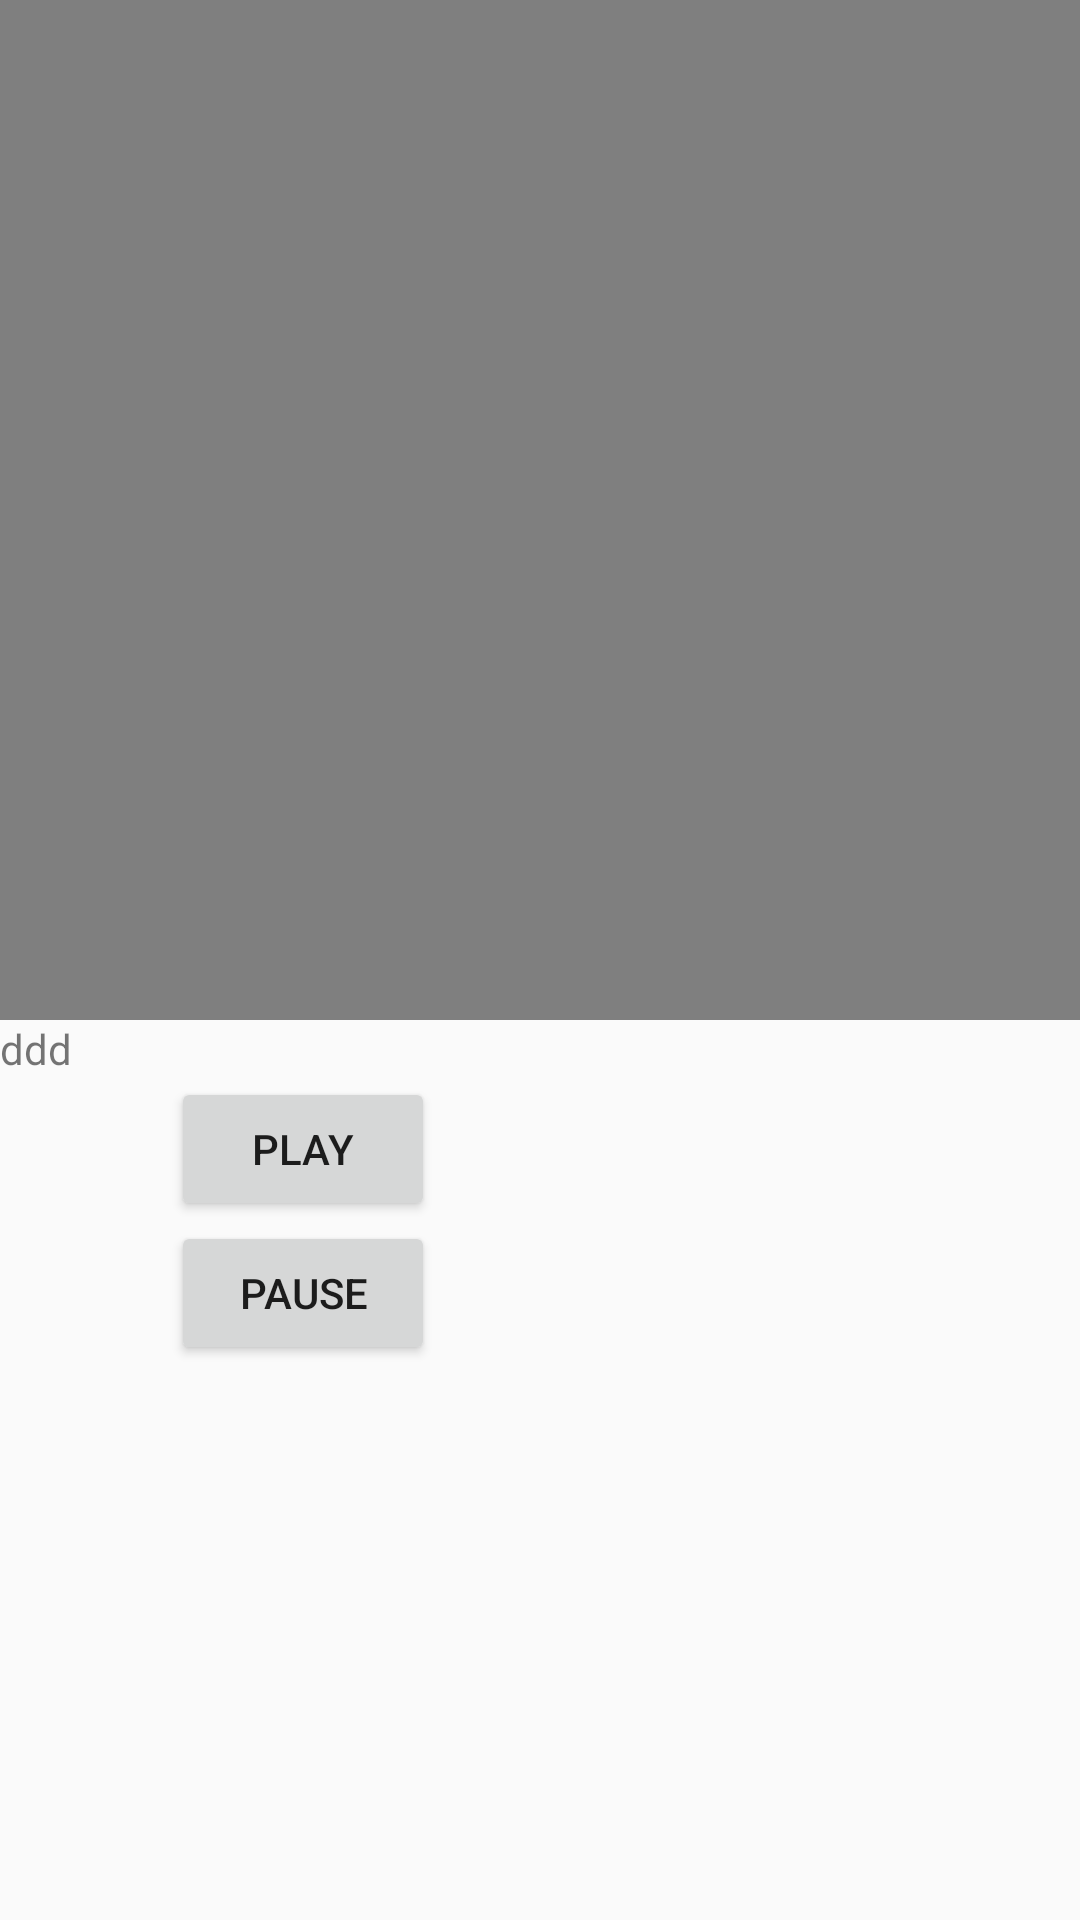

Layout XML and referenced resources for this Android screen:
<!-- AndroidManifest.xml: application theme AppTheme -->
<!-- res/layout/activity_media.xml -->
<?xml version="1.0" encoding="utf-8"?>
<android.support.constraint.ConstraintLayout xmlns:android="http://schemas.android.com/apk/res/android"
    xmlns:tools="http://schemas.android.com/tools"
    android:layout_width="match_parent"
    android:layout_height="match_parent"
    tools:context="is.com.Media">

    <LinearLayout
        android:layout_width="match_parent"
        android:layout_height="match_parent"
        android:orientation="vertical">

        <VideoView
            android:id="@+id/videoView"
            android:layout_width="match_parent"
            android:layout_height="340dp"
            android:layout_centerHorizontal="true"
            android:layout_centerVertical="true"
            android:layout_row="0" />


        <RelativeLayout
            android:layout_width="wrap_content"
            android:layout_height="wrap_content"
            android:layout_row="1">

            <TextView
                android:id="@+id/textView"
                android:layout_width="wrap_content"
                android:layout_height="wrap_content"
                android:text="ddd" />

            <Button
                android:id="@+id/playButton"
                android:layout_width="wrap_content"
                android:layout_height="wrap_content"
                android:layout_alignParentEnd="true"
                android:layout_alignParentRight="true"
                android:layout_below="@+id/textView"
                android:layout_marginEnd="215dp"
                android:layout_marginRight="215dp"
                android:onClick="playAudio"
                android:text="Play" />

            <Button
                android:id="@+id/pauseButton"
                android:layout_width="wrap_content"
                android:layout_height="wrap_content"
                android:layout_alignLeft="@+id/playButton"
                android:layout_alignStart="@+id/playButton"
                android:layout_below="@+id/playButton"
                android:onClick="pauseAudio"
                android:text="Pause" />

        </RelativeLayout>

    </LinearLayout>


</android.support.constraint.ConstraintLayout>
<!-- resources referenced by this layout -->
<resources>
  <style name="AppTheme" parent="Theme.AppCompat.Light.NoActionBar">
          
          <item name="colorPrimaryDark">@color/redJ</item>
          <item name="colorPrimary">@color/redG</item>
          <item name="android:navigationBarColor">@color/redJ</item>
          <item name="colorAccent">@color/colorAccent</item>
  
      </style>
  <color name="redJ">#b71c1c
      </color>
  <color name="redG">#e53935
      </color>
  <color name="colorAccent">#FF4081</color>
</resources>
